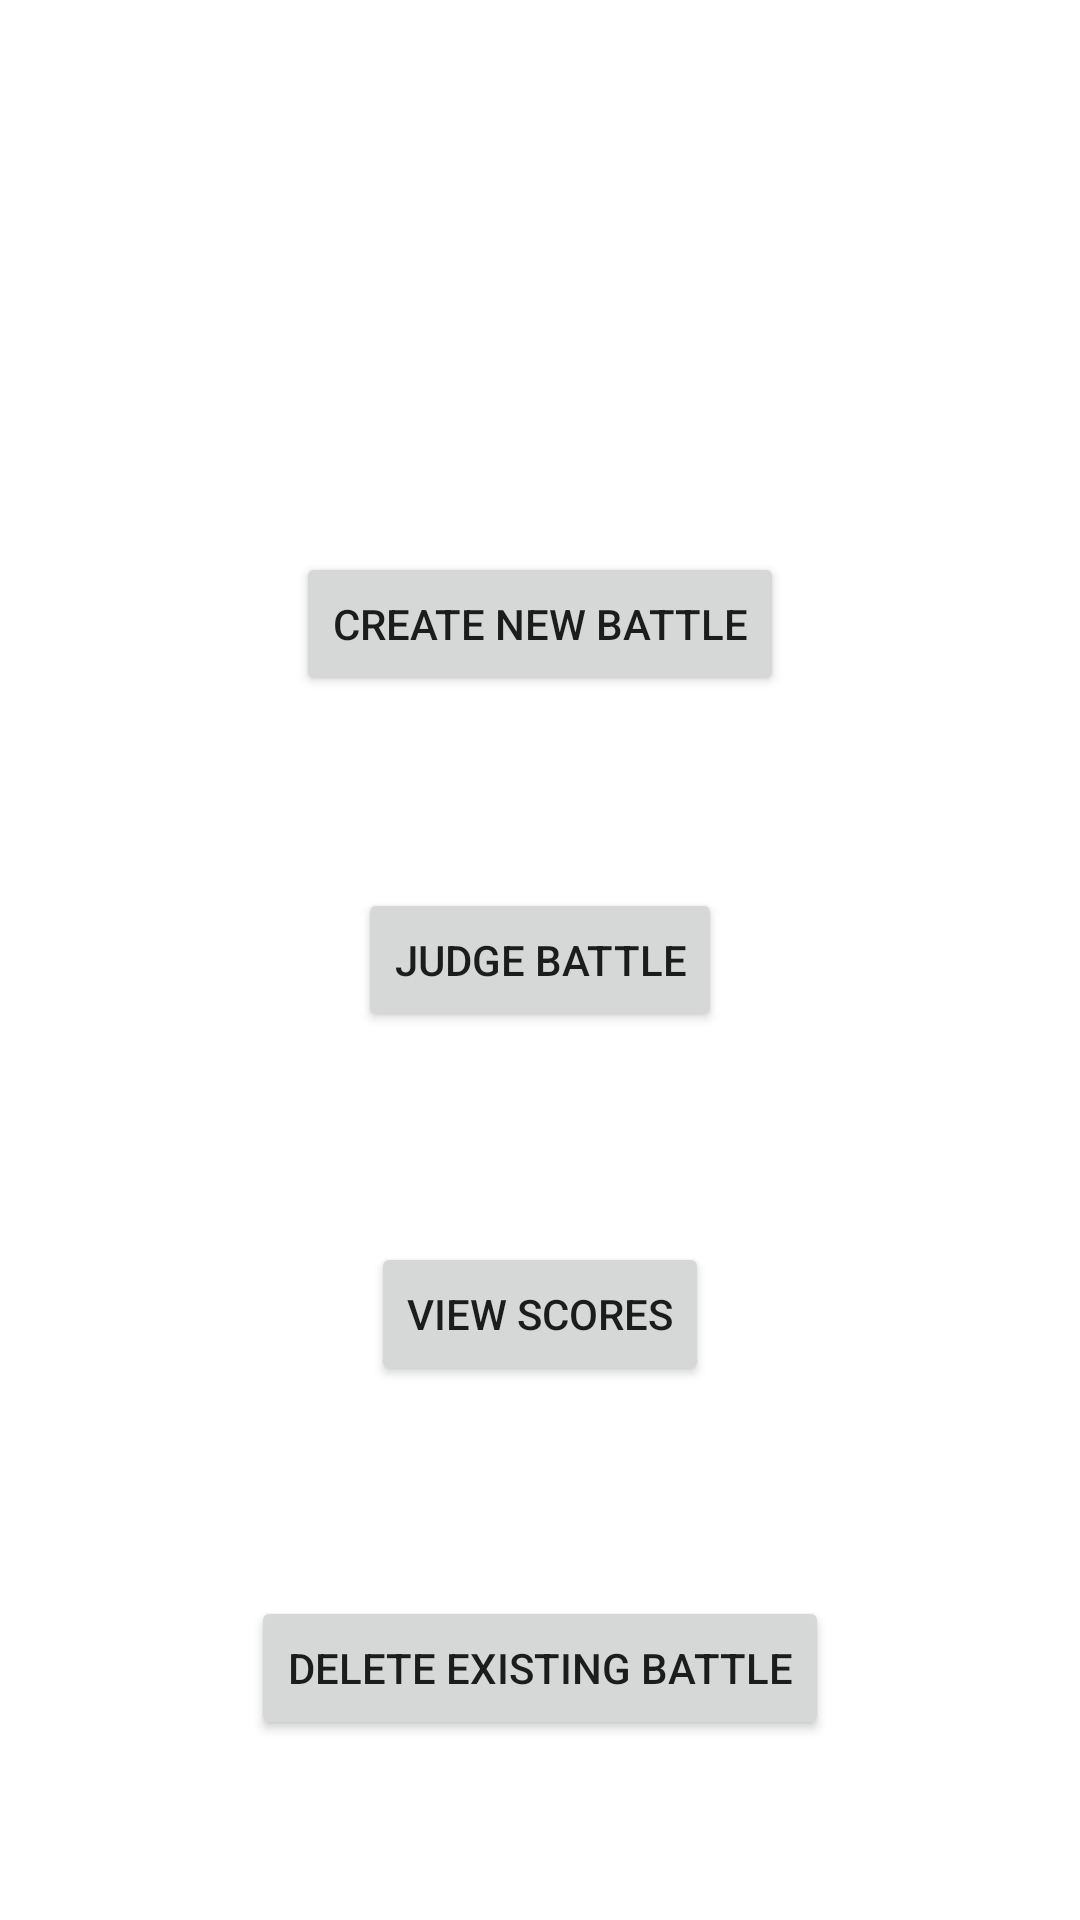

Produce the Android XML layout that renders to this screen, including the resource entries it uses.
<!-- AndroidManifest.xml: application theme Theme.ScoreJudge -->
<!-- res/layout/activity_main.xml -->
<?xml version="1.0" encoding="utf-8"?>
<androidx.constraintlayout.widget.ConstraintLayout xmlns:android="http://schemas.android.com/apk/res/android"
    xmlns:app="http://schemas.android.com/apk/res-auto"
    xmlns:tools="http://schemas.android.com/tools"
    android:layout_width="match_parent"
    android:layout_height="match_parent"
    tools:context=".MainActivity">

    <Button
        android:id="@+id/judgeBattleButton"
        android:layout_width="wrap_content"
        android:layout_height="wrap_content"
        android:layout_marginTop="64dp"
        android:text="Judge Battle"
        app:layout_constraintEnd_toEndOf="parent"
        app:layout_constraintStart_toStartOf="parent"
        app:layout_constraintTop_toBottomOf="@+id/newBattleButton" />

    <Button
        android:id="@+id/newBattleButton"
        android:layout_width="wrap_content"
        android:layout_height="wrap_content"
        android:layout_marginTop="184dp"
        android:text="Create New Battle"
        app:layout_constraintEnd_toEndOf="parent"
        app:layout_constraintStart_toStartOf="parent"
        app:layout_constraintTop_toTopOf="parent" />

    <Button
        android:id="@+id/viewJudgeScores"
        android:layout_width="wrap_content"
        android:layout_height="wrap_content"
        android:layout_marginTop="70dp"
        android:text="View Scores"
        app:layout_constraintEnd_toEndOf="parent"
        app:layout_constraintStart_toStartOf="parent"
        app:layout_constraintTop_toBottomOf="@+id/judgeBattleButton" />
    <Button
        android:id="@+id/deleteBattleButton"
        android:layout_width="wrap_content"
        android:layout_height="wrap_content"
        android:layout_marginTop="70dp"
        android:text="Delete Existing Battle"
        app:layout_constraintEnd_toEndOf="parent"
        app:layout_constraintStart_toStartOf="parent"
        app:layout_constraintTop_toBottomOf="@+id/viewJudgeScores" />


</androidx.constraintlayout.widget.ConstraintLayout>
<!-- resources referenced by this layout -->
<resources>
  <style name="Theme.ScoreJudge" parent="Theme.MaterialComponents.DayNight.DarkActionBar">
          
          <item name="colorPrimary">@color/purple_500</item>
          <item name="colorPrimaryVariant">@color/purple_700</item>
          <item name="colorOnPrimary">@color/white</item>
          
          <item name="colorSecondary">@color/teal_200</item>
          <item name="colorSecondaryVariant">@color/teal_700</item>
          <item name="colorOnSecondary">@color/black</item>
          
          <item name="android:statusBarColor" tools:targetApi="l">?attr/colorPrimaryVariant</item>
          
      </style>
  <!-- not gathered from this repository: default colours our renderer supplied (Android Studio template values) -->
  <color name="purple_500">#FF6200EE</color>
  <color name="purple_700">#FF3700B3</color>
  <color name="teal_200">#FF03DAC5</color>
  <color name="teal_700">#FF018786</color>
  <color name="black">#FF000000</color>
  <color name="white">#FFFFFFFF</color>
</resources>
